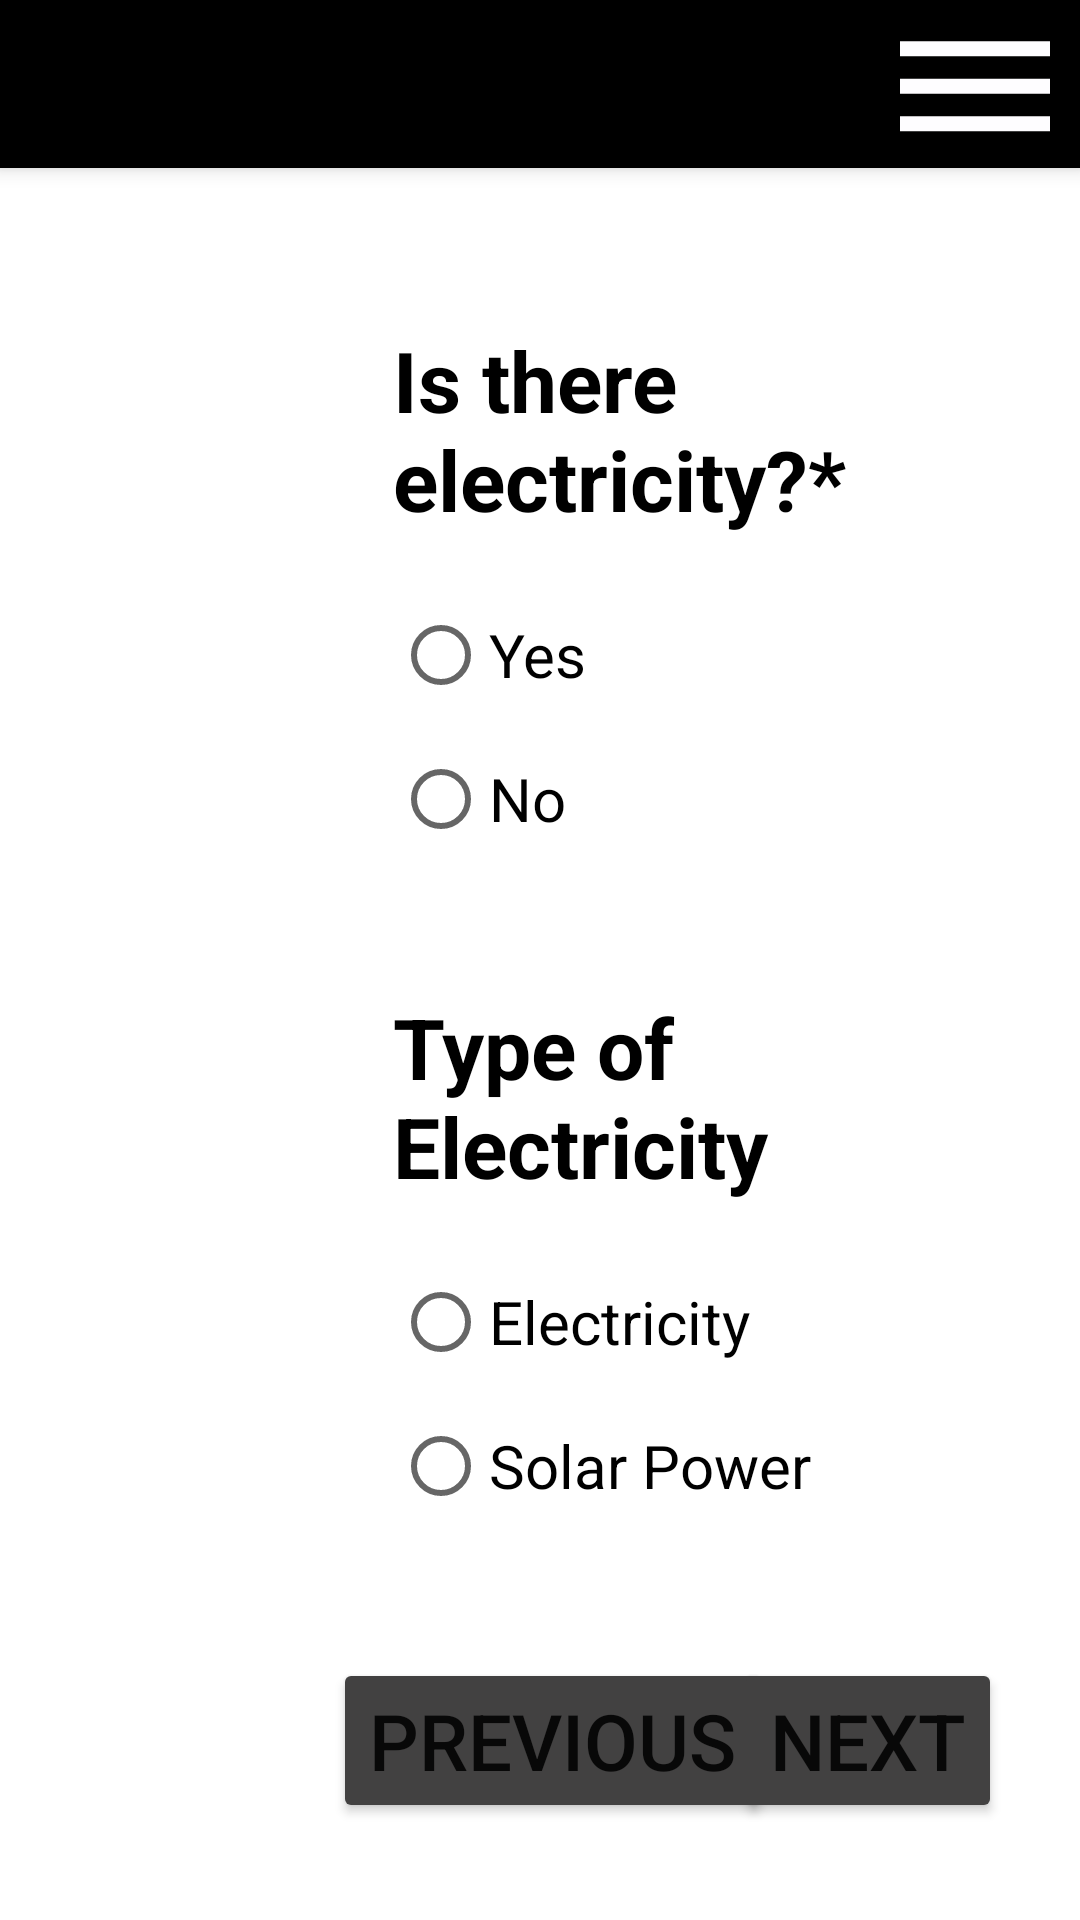

Layout XML and referenced resources for this Android screen:
<!-- AndroidManifest.xml: application theme Theme.Eparishad_B -->
<!-- res/layout/activity_electricity.xml -->
<?xml version="1.0" encoding="utf-8"?>
<androidx.constraintlayout.widget.ConstraintLayout xmlns:android="http://schemas.android.com/apk/res/android"
    xmlns:app="http://schemas.android.com/apk/res-auto"
    xmlns:tools="http://schemas.android.com/tools"
    android:layout_width="match_parent"
    android:layout_height="match_parent"
    android:layout_marginStart="10dp"
    android:layout_marginEnd="10dp"
    android:onClick="hideKeyboard"
    tools:context=".Activity.ElectricityActivity">

    <LinearLayout
        android:layout_width="match_parent"
        android:layout_height="match_parent"
        android:orientation="vertical"
        app:layout_constraintTop_toTopOf="parent"
        app:layout_constraintStart_toStartOf="parent">

        <androidx.appcompat.widget.Toolbar
            android:id="@+id/toolBar"
            android:layout_width="match_parent"
            android:layout_height="?attr/actionBarSize"
            android:background="@color/black"
            android:elevation="4dp"
            android:layout_marginBottom="16dp"
            android:theme="@style/ThemeOverlay.AppCompat.Dark.ActionBar"
            app:popupTheme="@style/ThemeOverlay.AppCompat.Light"
            app:titleTextColor="@color/white">

            <androidx.constraintlayout.widget.ConstraintLayout
                android:layout_width="match_parent"
                android:layout_height="wrap_content">
                <ImageView
                    android:layout_width="70dp"
                    android:layout_height="60dp"
                    android:src="@drawable/ic_baseline_dehaze_24"
                    app:layout_constraintTop_toTopOf="parent"
                    app:layout_constraintEnd_toEndOf="parent"
                    android:contentDescription="@string/todo" />

            </androidx.constraintlayout.widget.ConstraintLayout>

        </androidx.appcompat.widget.Toolbar>

        <LinearLayout
            android:layout_width="match_parent"
            android:layout_height="0dp"
            android:layout_weight="1"
            android:orientation="horizontal"
            android:weightSum="4"
            android:layout_marginStart="10dp"
            android:layout_marginEnd="10dp"
            android:baselineAligned="false">

            <LinearLayout
                android:layout_width="0dp"
                android:layout_height="match_parent"
                android:layout_weight="1"
                android:orientation="vertical"
                tools:ignore="NestedWeights">

                <androidx.recyclerview.widget.RecyclerView
                    android:id="@+id/recyclerViewId"
                    android:layout_width="match_parent"
                    android:layout_height="match_parent"/>

            </LinearLayout>

            <LinearLayout
                android:id="@+id/fragmentContainer"
                android:layout_width="0dp"
                android:layout_weight="3"
                android:layout_height="match_parent"
                android:orientation="vertical">



                <LinearLayout
                    android:layout_width="match_parent"
                    android:layout_height="wrap_content"
                    android:layout_margin="16dp"
                    android:orientation="vertical"
                    tools:ignore="UselessParent">

                    <LinearLayout
                        android:layout_width="match_parent"
                        android:layout_height="wrap_content"
                        android:layout_margin="20dp"
                        android:orientation="vertical">

                        <TextView
                            android:layout_width="match_parent"
                            android:layout_height="wrap_content"
                            android:layout_marginBottom="16dp"
                            android:text="@string/is_there_electricity"
                            android:textColor="@color/black"
                            android:textSize="28sp"
                            android:textStyle="bold" />

                        <RadioGroup
                            android:id="@+id/isThereElectricityRG"
                            android:layout_width="match_parent"
                            android:layout_height="wrap_content">

                            <RadioButton
                                android:layout_width="match_parent"
                                android:layout_height="wrap_content"
                                android:text="@string/yes"
                                android:textSize="20sp" />

                            <RadioButton
                                android:layout_width="match_parent"
                                android:layout_height="wrap_content"
                                android:text="@string/no"
                                android:textSize="20sp" />
                        </RadioGroup>

                        <TextView
                            android:id="@+id/typeOfElectricityTv"
                            android:layout_width="match_parent"
                            android:layout_height="wrap_content"
                            android:layout_marginTop="40dp"
                            android:layout_marginBottom="16dp"
                            android:text="@string/type_of_electricity"
                            android:textColor="@color/black"
                            android:textSize="28sp"
                            android:textStyle="bold" />

                        <RadioGroup
                            android:id="@+id/typeOfElectricityRG"
                            android:layout_width="match_parent"
                            android:layout_height="wrap_content">

                            <RadioButton
                                android:layout_width="match_parent"
                                android:layout_height="wrap_content"
                                android:text="@string/electricity"
                                android:textSize="20sp" />

                            <RadioButton
                                android:layout_width="match_parent"
                                android:layout_height="wrap_content"
                                android:text="@string/solar_power"
                                android:textSize="20sp" />
                        </RadioGroup>
                    </LinearLayout>


                    <androidx.constraintlayout.widget.ConstraintLayout
                        android:layout_width="match_parent"
                        android:layout_height="wrap_content"
                        android:layout_marginTop="20dp">
                        <Button
                            android:layout_width="wrap_content"
                            android:layout_height="wrap_content"
                            android:backgroundTint="#424141"
                            android:text="@string/previous"
                            android:onClick="goToPreviousActivity"
                            android:textSize="26sp"
                            app:layout_constraintBottom_toBottomOf="parent"
                            app:layout_constraintStart_toStartOf="parent" />

                        <Button
                            android:layout_width="wrap_content"
                            android:layout_height="wrap_content"
                            android:backgroundTint="#424141"
                            android:text="@string/next"
                            android:onClick="goToNextActivity"
                            android:textSize="26sp"
                            app:layout_constraintBottom_toBottomOf="parent"
                            app:layout_constraintEnd_toEndOf="parent" />
                    </androidx.constraintlayout.widget.ConstraintLayout>

                </LinearLayout>

            </LinearLayout>

        </LinearLayout>

    </LinearLayout>

</androidx.constraintlayout.widget.ConstraintLayout>
<!-- resources referenced by this layout -->
<resources>
  <color name="black">#FF000000</color>
  <color name="white">#FFFFFFFF</color>
  <!-- drawable ic_baseline_dehaze_24 (drawable) -->
  <vector android:height="24dp" android:tint="#FEFDFF"
      android:viewportHeight="24" android:viewportWidth="24"
      android:width="24dp" xmlns:android="http://schemas.android.com/apk/res/android">
      <path android:fillColor="@android:color/white" android:pathData="M2,15.5v2h20v-2L2,15.5zM2,10.5v2h20v-2L2,10.5zM2,5.5v2h20v-2L2,5.5z"/>
  </vector>
  <string name="electricity">Electricity</string>
  <string name="is_there_electricity">Is there electricity?*</string>
  <string name="next">Next</string>
  <string name="no">No</string>
  <string name="previous">Previous</string>
  <string name="solar_power">Solar Power</string>
  <string name="todo">TODO</string>
  <string name="type_of_electricity">Type of Electricity</string>
  <string name="yes">Yes</string>
  <style name="Theme.Eparishad_B" parent="Theme.MaterialComponents.DayNight.NoActionBar">
          
          <item name="colorPrimary">@color/dimBackgroundColor</item>
          <item name="colorPrimaryVariant">@color/black</item>
          <item name="colorOnPrimary">@color/white</item>
          
          <item name="colorSecondary">@color/teal_200</item>
          <item name="colorSecondaryVariant">@color/teal_700</item>
          <item name="colorOnSecondary">@color/black</item>
          
          <item name="android:statusBarColor" tools:targetApi="l">?attr/colorPrimaryVariant</item>
          
      </style>
  <color name="dimBackgroundColor">#40000000</color>
  <color name="teal_200">#FF03DAC5</color>
  <color name="teal_700">#FF018786</color>
</resources>
